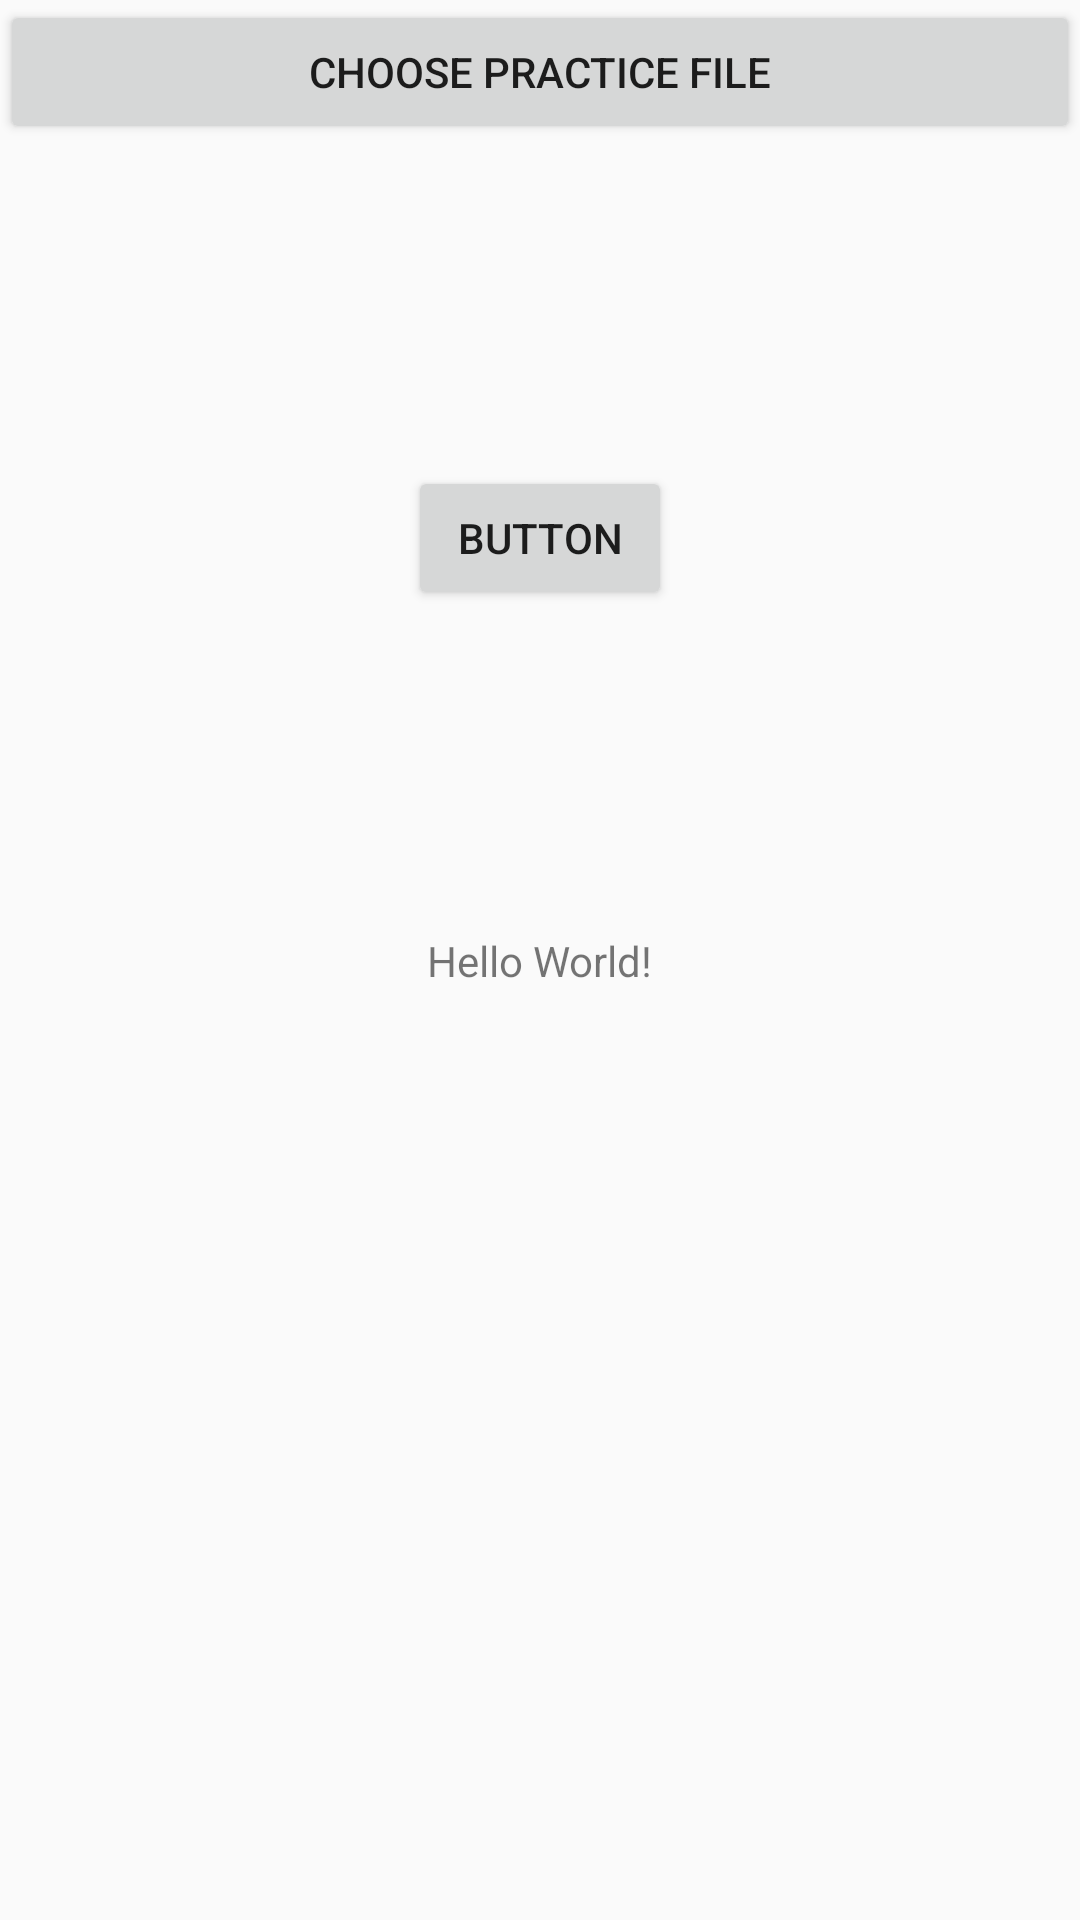

Write the Android layout XML for this screen, with the resource values it uses.
<!-- AndroidManifest.xml: application theme AppTheme -->
<!-- res/layout/activity_main.xml -->
<?xml version="1.0" encoding="utf-8"?>
<android.support.constraint.ConstraintLayout xmlns:android="http://schemas.android.com/apk/res/android"
    xmlns:app="http://schemas.android.com/apk/res-auto"
    xmlns:tools="http://schemas.android.com/tools"
    android:layout_width="match_parent"
    android:layout_height="match_parent"
    tools:context=".MainActivity">

    <TextView
        android:id="@+id/textView2"
        android:layout_width="wrap_content"
        android:layout_height="wrap_content"
        android:text="Hello World!"
        app:layout_constraintBottom_toBottomOf="parent"
        app:layout_constraintLeft_toLeftOf="parent"
        app:layout_constraintRight_toRightOf="parent"
        app:layout_constraintTop_toTopOf="parent" />

    <Button
        android:id="@+id/button"
        android:layout_width="wrap_content"
        android:layout_height="wrap_content"
        android:text="Button"
        app:layout_constraintBottom_toTopOf="@+id/textView2"
        app:layout_constraintEnd_toEndOf="parent"
        app:layout_constraintHorizontal_bias="0.5"
        app:layout_constraintStart_toStartOf="parent"
        app:layout_constraintTop_toBottomOf="@+id/trainingFile" />

    <Button
        android:id="@+id/trainingFile"
        android:layout_width="match_parent"
        android:layout_height="wrap_content"
        android:text="choose practice file"
        app:layout_constraintEnd_toEndOf="parent"
        app:layout_constraintHorizontal_bias="0.5"
        app:layout_constraintStart_toStartOf="parent" />

</android.support.constraint.ConstraintLayout>
<!-- resources referenced by this layout -->
<resources>
  <style name="AppTheme" parent="Theme.AppCompat.DayNight.DarkActionBar">
          
          <item name="colorPrimary">@color/colorPrimary</item>
          <item name="colorPrimaryDark">@color/colorPrimaryDark</item>
          <item name="colorAccent">@color/colorAccent</item>
      </style>
  <color name="colorPrimary">#3F51B5</color>
  <color name="colorPrimaryDark">#303F9F</color>
  <color name="colorAccent">#FF4081</color>
</resources>
